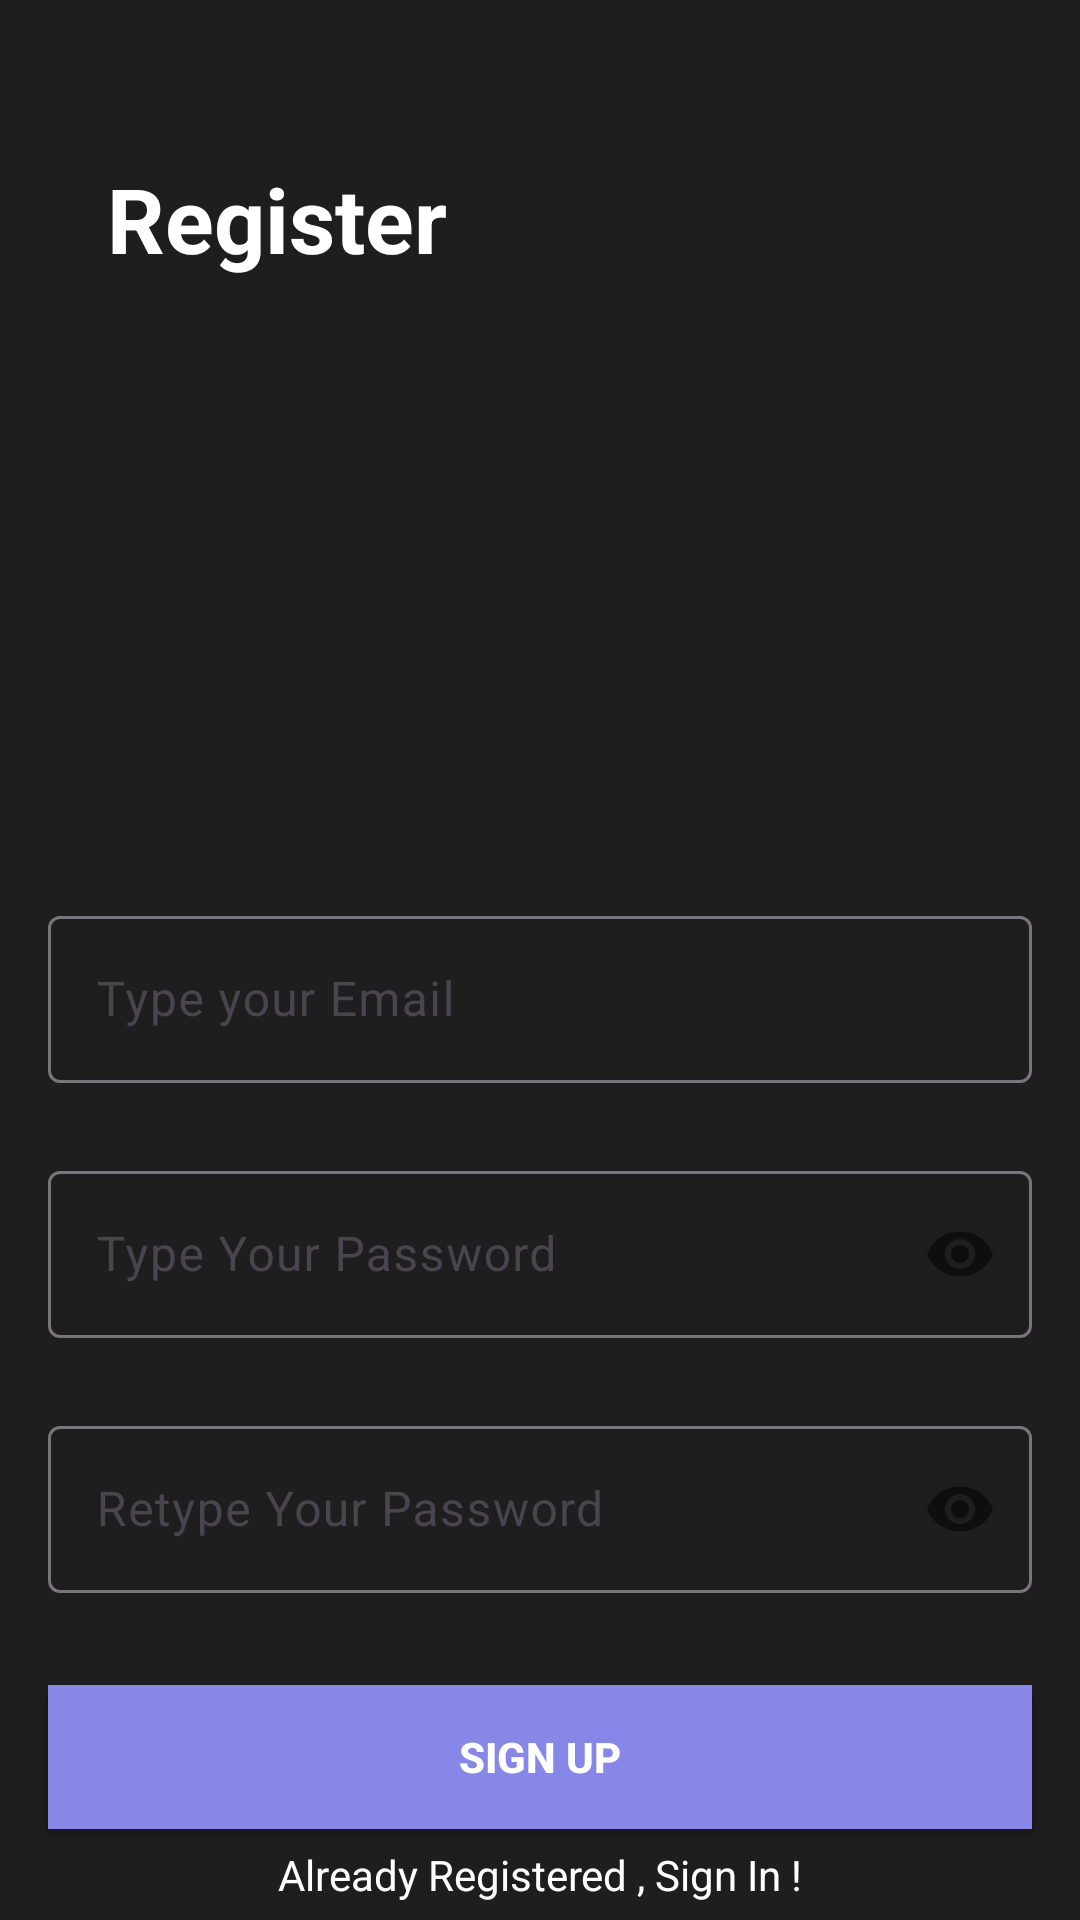

This screen was rendered from an Android layout file. Write that file and the resources it references.
<!-- AndroidManifest.xml: application theme Theme.MotodoUi -->
<!-- res/layout/activity_sign_up.xml -->
<?xml version="1.0" encoding="utf-8"?>
<androidx.constraintlayout.widget.ConstraintLayout xmlns:android="http://schemas.android.com/apk/res/android"
    xmlns:app="http://schemas.android.com/apk/res-auto"
    xmlns:tools="http://schemas.android.com/tools"
    android:layout_width="match_parent"
    android:layout_height="match_parent"
    android:background="#1E1E1E"
    tools:context=".SignUpActivity">


    <com.google.android.material.textfield.TextInputLayout
        android:id="@+id/emailLayout"

        android:layout_width="match_parent"
        android:layout_height="wrap_content"
        android:layout_marginHorizontal="16dp"
        android:layout_marginTop="300dp"


        app:layout_constraintEnd_toEndOf="parent"
        app:layout_constraintHorizontal_bias="0.5"
        app:layout_constraintStart_toStartOf="parent"
        app:layout_constraintTop_toTopOf="parent">

        <com.google.android.material.textfield.TextInputEditText
            android:id="@+id/emailEditText"

            android:layout_width="match_parent"
            android:layout_height="wrap_content"
            android:hint="Type your Email"
            android:inputType="textEmailAddress" />
    </com.google.android.material.textfield.TextInputLayout>

    <com.google.android.material.textfield.TextInputLayout
        android:id="@+id/passwordLayout"

        android:layout_width="match_parent"
        android:layout_height="wrap_content"
        android:layout_marginHorizontal="16dp"
        android:layout_marginTop="24dp"


        app:layout_constraintEnd_toEndOf="parent"
        app:layout_constraintHorizontal_bias="0.5"
        app:layout_constraintStart_toStartOf="parent"
        app:layout_constraintTop_toBottomOf="@id/emailLayout"
        app:passwordToggleEnabled="true">

        <com.google.android.material.textfield.TextInputEditText
            android:id="@+id/editTextaddpass"

            android:layout_width="match_parent"
            android:layout_height="wrap_content"
            android:hint="Type Your Password"
            android:inputType="textPassword" />
    </com.google.android.material.textfield.TextInputLayout>

    <com.google.android.material.textfield.TextInputLayout
        android:id="@+id/confirmPasswordLayout"

        android:layout_width="match_parent"
        android:layout_height="wrap_content"
        android:layout_marginHorizontal="16dp"
        android:layout_marginTop="24dp"


        app:layout_constraintEnd_toEndOf="parent"
        app:layout_constraintHorizontal_bias="0.5"
        app:layout_constraintStart_toStartOf="parent"
        app:layout_constraintTop_toBottomOf="@id/passwordLayout"
        app:passwordToggleEnabled="true">

        <com.google.android.material.textfield.TextInputEditText
            android:id="@+id/confirmpass"

            android:layout_width="match_parent"
            android:layout_height="wrap_content"
            android:hint="Retype Your Password"
            android:inputType="textPassword" />
    </com.google.android.material.textfield.TextInputLayout>

    <androidx.appcompat.widget.AppCompatButton
        android:id="@+id/registerButton"
        android:layout_width="0dp"
        android:layout_height="wrap_content"
        android:layout_marginHorizontal="16dp"

        android:text="Sign Up"
        android:textColor="@color/white"
        android:textStyle="bold"
        android:background="@drawable/action_button"
        app:layout_constraintBottom_toBottomOf="parent"
        app:layout_constraintEnd_toEndOf="parent"
        app:layout_constraintHorizontal_bias="0.5"
        app:layout_constraintStart_toStartOf="parent"
        app:layout_constraintTop_toBottomOf="@+id/confirmPasswordLayout" />
    <TextView
        android:id="@+id/textView"
        android:layout_width="wrap_content"
        android:layout_height="wrap_content"
        android:textColor="@color/white"
        android:text="Already Registered , Sign In !"
        app:layout_constraintBottom_toBottomOf="parent"
        app:layout_constraintEnd_toEndOf="parent"
        app:layout_constraintHorizontal_bias="0.5"
        app:layout_constraintStart_toStartOf="parent"
        app:layout_constraintTop_toBottomOf="@+id/registerButton" />

    <TextView
        android:id="@+id/textView3"
        android:layout_width="wrap_content"
        android:layout_height="wrap_content"
        android:text="Register"
        android:textColor="@color/white"
        android:textStyle="bold"
        android:textSize="30dp"
        app:layout_constraintBottom_toBottomOf="parent"
        app:layout_constraintEnd_toEndOf="parent"
        app:layout_constraintHorizontal_bias="0.144"
        app:layout_constraintStart_toStartOf="parent"
        app:layout_constraintTop_toTopOf="parent"
        app:layout_constraintVertical_bias="0.088" />

    <ImageView
        android:id="@+id/imageView4"
        android:layout_width="164dp"
        android:layout_height="157dp"
        app:layout_constraintBottom_toBottomOf="parent"
        app:layout_constraintEnd_toEndOf="parent"
        app:layout_constraintHorizontal_bias="0.53"
        app:layout_constraintStart_toStartOf="parent"
        app:layout_constraintTop_toTopOf="parent"
        app:layout_constraintVertical_bias="0.209"
        app:srcCompat="@drawable/regimg" />
</androidx.constraintlayout.widget.ConstraintLayout>
<!-- resources referenced by this layout -->
<resources>
  <color name="white">#FFFFFF</color>
  <!-- drawable action_button (drawable) -->
  <?xml version="1.0" encoding="utf-8"?>
  <shape xmlns:android="http://schemas.android.com/apk/res/android" android:shape="rectangle">
  
      <solid android:color="#8687E7" />
  
  </shape>
  <style name="Theme.MotodoUi" parent="Base.Theme.MotodoUi" />
  <style name="Base.Theme.MotodoUi" parent="Theme.Material3.DayNight.NoActionBar">
          
          
      </style>
</resources>
